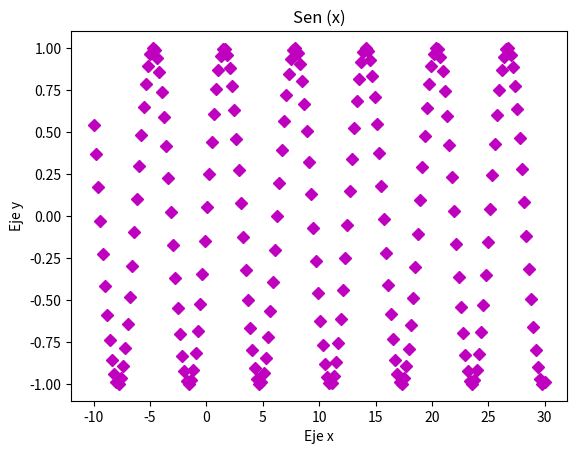

Source code (Python):

from matplotlib import pyplot as plt 
import numpy as np

#Declaracion de funcion
f= lambda x:np.sin(x)

#Configuro propidades de plt para los titulos. Pyplot permite hacer graficos.
plt.title("Sen (x)")
plt.xlabel("Eje x")
plt.ylabel("Eje y")

#En esta instancia vamos a pedir que grafique.
#Lo que hariamos a mano es darle los valores de X uno a uno y veriamos su correspondiete Y.
#Python nos permite darle muchos numeros a la vez (Linspace)

#(punto de partida, punto final, cantidad de puntos en total entre extremos)

x = np.linspace(-10, 30, 200)

#Trazo la funcion (valor X, valor Y, otroParametro)
plt.plot(x,f(x), "mD")

#El string "md" indica "magenta" y fomrma de "diamante".
#Hay muchas propiedades. Podes investigar.

#Muestro
plt.show()